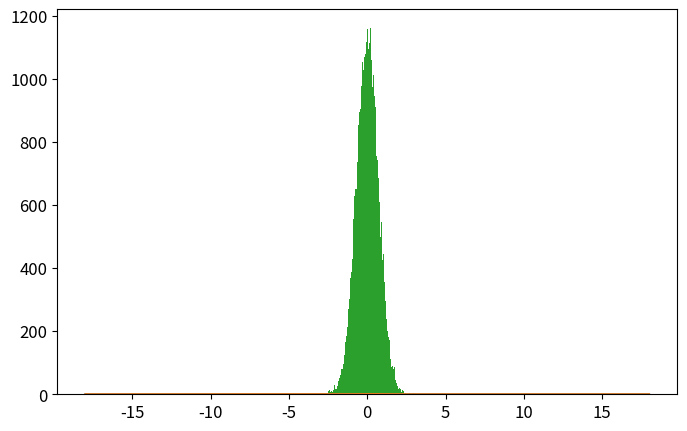

Write Python code to recreate this figure. (Note: this script raises an exception after producing the figure.)
# -*- coding: utf-8 -*-
from __future__ import division
import numpy as np
import matplotlib.pyplot as plt
from time import time

def psi_0_1(x_limit = 8, N_points_x = 201):  #creates first two energy eigenfunctions
    delta = x_limit/(N_points_x-1)
    grid_x = [i*delta for i in range(-int((N_points_x-1)/2),int((N_points_x-1)/2 + 1))]
    psi = {}
    for x in grid_x:
        psi[x] = [np.exp(-x**2/2.) * np.pi**(-0.25)]
        psi[x].append(2**0.5 * x * psi[x][0])
    return psi, grid_x

def add_energy_level(psi):            #adds new energy eigenfunction to psi
    n = len(psi[0.0])
    for x in psi.keys():
        psi[x].append((2./n)**0.5 * x * psi[x][n-1] - 
                            ((n-1)/n)**0.5 * psi[x][n-2])
    return psi

def add_x_value(psi,x):  #adds new x value to psi
    psi[x] = [np.exp(-x**2/2.) * np.pi**(-0.25)]
    psi[x].append(2**0.5 * x * psi[x][0])
    n_max = len(psi[0.0])-1
    for n in range(2,n_max+1):
                psi[x].append((2./n)**0.5 * x * psi[x][n-1] - 
                                    ((n-1)/n)**0.5 * psi[x][n-2])
    return psi

def canonical_ensemble_prob(delta_E,beta):     #canonical ensemble probability factor in metropolis algorithm
    return np.exp(-beta * delta_E)

def metropolis_finite_temp(x0=0.0, delta_x=0.5, N=int(1e3), prob_sampling=[psi_0_1,canonical_ensemble_prob], beta=0.2):
    x_hist = [ x0 ]       #histogram for positions
    n_hist = [ 0 ]        #histogram for energy levels
    prob_sampling = [prob_sampling[0].copy(),prob_sampling[1]]
    for k in range(N):
        ##### Spatial monte carlo P(x -> x') #####
        x_new = x_hist[-1] + np.random.uniform(-delta_x,delta_x)
        try:   #check if position x_new is part of the wavefunction dictionary (psi)
            prob_sampling[0][x_new][0]
        except:
            prob_sampling[0] = add_x_value(prob_sampling[0],x_new)
        acceptance_prob_1 = ( prob_sampling[0][x_new][n_hist[-1]] / prob_sampling[0][x_hist[-1]][n_hist[-1]] )**2
        if np.random.uniform() < min(1,acceptance_prob_1):
            x_hist.append(x_new)
        else:
            x_hist.append(x_hist[-1])
        ##### Energy level monte carlo P(n -> n') #####
        n_new = n_hist[-1] + np.random.choice([1,-1])   #propose new n
        if n_new < 0: #check if n_new is negative
            n_hist.append(n_hist[-1])
        else:
            current_n_max = len(prob_sampling[0][0])-1    #current maximum energy level in wavefunction
            if n_new > current_n_max:  #check if n_new is greater than maximum energy level in wavefunction, if true, add new energy level. 
                prob_sampling[0] = add_energy_level(prob_sampling[0])
            ##### Monte Carlo section:
            acceptance_prob_2 = ( prob_sampling[0][x_hist[-1]][n_new] / prob_sampling[0][x_hist[-1]][n_hist[-1]] )**2 * \
                                prob_sampling[1]( n_new-n_hist[-1],  beta)
            if np.random.uniform() < min(1,acceptance_prob_2):
                n_hist.append(n_new)
            else:
                n_hist.append(n_hist[-1])
    return x_hist, n_hist, prob_sampling[0]

def CHO_canonical_ensemble(x,beta,plot=False,save=True,show=False):
    if plot==True:
        x = np.linspace(-3,3,201)
        plt.figure()
        for beta0 in list(beta):
            pdf = (beta0/(2.*np.pi))**0.5 * np.exp(-x**2*beta0 / 2.)
            plt.plot(x,pdf,label=u'$\\beta = %.1f$'%beta0)
        plt.xlim(-3,3)
        plt.xlabel('$x$')
        plt.ylabel('$\pi^{(C)}(x;\\beta)$')
        plt.legend(loc='best')
        if save==True:
            plt.savefig('CHO_finite_temp_several_beta.eps')
        if show==True:
            plt.show()
        plt.close()
        return 0 
    else:
        return (beta/(2.*np.pi))**0.5 * np.exp(-x**2*beta / 2.)

def QHO_canonical_ensemble(x,beta):
    return (np.tanh(beta/2.)/np.pi)**0.5 * np.exp(- x**2 * np.tanh(beta/2.))


x_limit = 5.
N_points_x = 51    # small odd number!!!

x0 = 0.0
delta_x = 0.5 
N_metropolis = int(1e5)
beta_array = [5]  #[0.2, 1, 5, 60]
legend_loc = ['best'] #['lower center', 'lower right', 'best', 'best']

def run_metropolis(x_limit=5., N_points_x = 51,
                    x0=0.0, delta_x=0.5, N_metropolis = int(1e5), beta = 5., canonical_ensemble_prob = canonical_ensemble_prob,
                    plot = True, savefifig=[False,'plot_QHO_finite_temp_beta_unknown.eps'], legend_loc='best'):
    """
    Uso:    corre algoritmo metrópolis para el oscilador armónico cuántico en un baño térmico y 
            grafica el histograma obtenido contrastándolo con los resultados teóricos cuántico
            y clásico.

    Recibe:
        x_limit: float      -> las autofunciones se inicializan en intervalo (-x_limit,x_limit)
        N_points_x: int     -> la rejilla para inicializar autofunciones tiene 51 puntos
        x0: float           -> valor de x con el que el algoritmo inicia el muestreo.
        delta_x: float      ->  tamaño máximo del paso en cada iteración de "camino aleatorio" 
        prob_sampling: [psi,canonical_ensemble_prob ]   ->  funciónes de densidad de probabilidad muestreadas 
                                                            por el algoritmo.
                        psi
    
    Devuelve:   
        x_hist: list        ->  Lista con valores de x (posiciones)  obtenidos mediante cadena de Markov. 
        n_hist: list        ->  Lista con valores de n (niveles de energía) obtenidos mediante cadena de Markov.
        psi_final: dict     ->  Diccionario con autofunciones de energía \psi_{n}(x) = psi[x][n] 
                                    para valores de x y n en x_hist y n_hist.
    """
    # Inicializa autofunciones de energía en diccionario psi generado por función psi_0_1()
    psi, grid_x = psi_0_1(x_limit,N_points_x)   
    
    # Define las probabilidades importantes:    la amplitud de probabilidad psi de las autofunciones
    #                                           y la probabilidad del ensamble canónico
    prob_sampling = [psi, canonical_ensemble_prob]

    ###### Call metropolis algorithm
    t_0 = time()
    x_hist, n_hist, psi_final = metropolis_finite_temp(x0=x0, delta_x=delta_x,N=N_metropolis, 
                                                        prob_sampling=prob_sampling, beta=beta)
    t_1 = time()
    print('Metropolis algorithm (beta = %.2f): %.3f seconds for %.0E iterations'%(beta,t_1-t_0,N_metropolis))


    x_limit_plot = 18
    x_plot = np.linspace(-x_limit_plot,x_limit_plot,200)

    plt.rcParams.update({'font.size':12})
    plt.figure(figsize=(8,5))
    plt.plot(x_plot,CHO_canonical_ensemble(x_plot,beta),
                label=u'Densidad de probabilidad\nteórica clásica')
    plt.plot(x_plot,QHO_canonical_ensemble(x_plot,beta),
                label=u'Densidad de probabilidad\nteórica cuántica')
    plt.hist(x_hist,bins=int(N_metropolis**0.5),normed=True,
                label='Algoritmo Metrópolis\ncon %.0E iteraciones'%(N_metropolis))
    plt.xlim(-x_limit_plot,x_limit_plot)
    plt.xlabel(u'$x$')
    plt.ylabel(u'$\pi(x;\\beta)$')
    plt.legend(loc=legend_loc[i], title=u'$\\beta=%.2f$'%beta)
    plt.savefig('plot_QHO_finite_temp_beta_%d_%d.eps'%(beta,(beta-int(beta))*100))
    #plt.show()
    plt.close()

    plt.plot()
    plt.hist(n_hist,normed=True,bins=np.arange(len(psi_final[0])+1)-0.5,label='Histograma de niveles\nde energía usando $\\beta=%.3f$'%beta)
    plt.xlabel(u'$n$')
    plt.ylabel(u'$P(n;\\beta)$')
    plt.show()
    plt.close()
    return 0



for i, beta in enumerate(list(beta_array)):
    run_metropolis()

# beta = [5,20,60,100]
# CHO_canonical_ensemble(0,beta,plot=True,save=True)





###### Check if all functions are working properly
# for i in range(5):
#     psi = add_energy_level(psi)             #Check if add_energy_level() is working properly
#     grid_x.append(grid_x[-1] + x_limit/(N_points_x-1))       
#     psi = add_x_value(psi,grid_x[-1])       #Check if add_x_value() is working properly

# plt.rcParams.update({'font.size':12})
# plt.figure(figsize=(8,5))
# n_max = len(psi[0])-1
# if n_max <= 12:
#     True
# else:
#     n_max = 5
# for n in range(n_max+1):
#     psi_x_n = np.array([psi[x][n] for x in grid_x])
#     plt.plot(grid_x, psi_x_n,label = u'$n = %d$'%n)
# plt.xlabel(u'$x$')
# plt.ylabel(u'QHO autofunciones de energía: $\psi_n(x)$')
# plt.legend()
# plt.show()
# plt.close()
